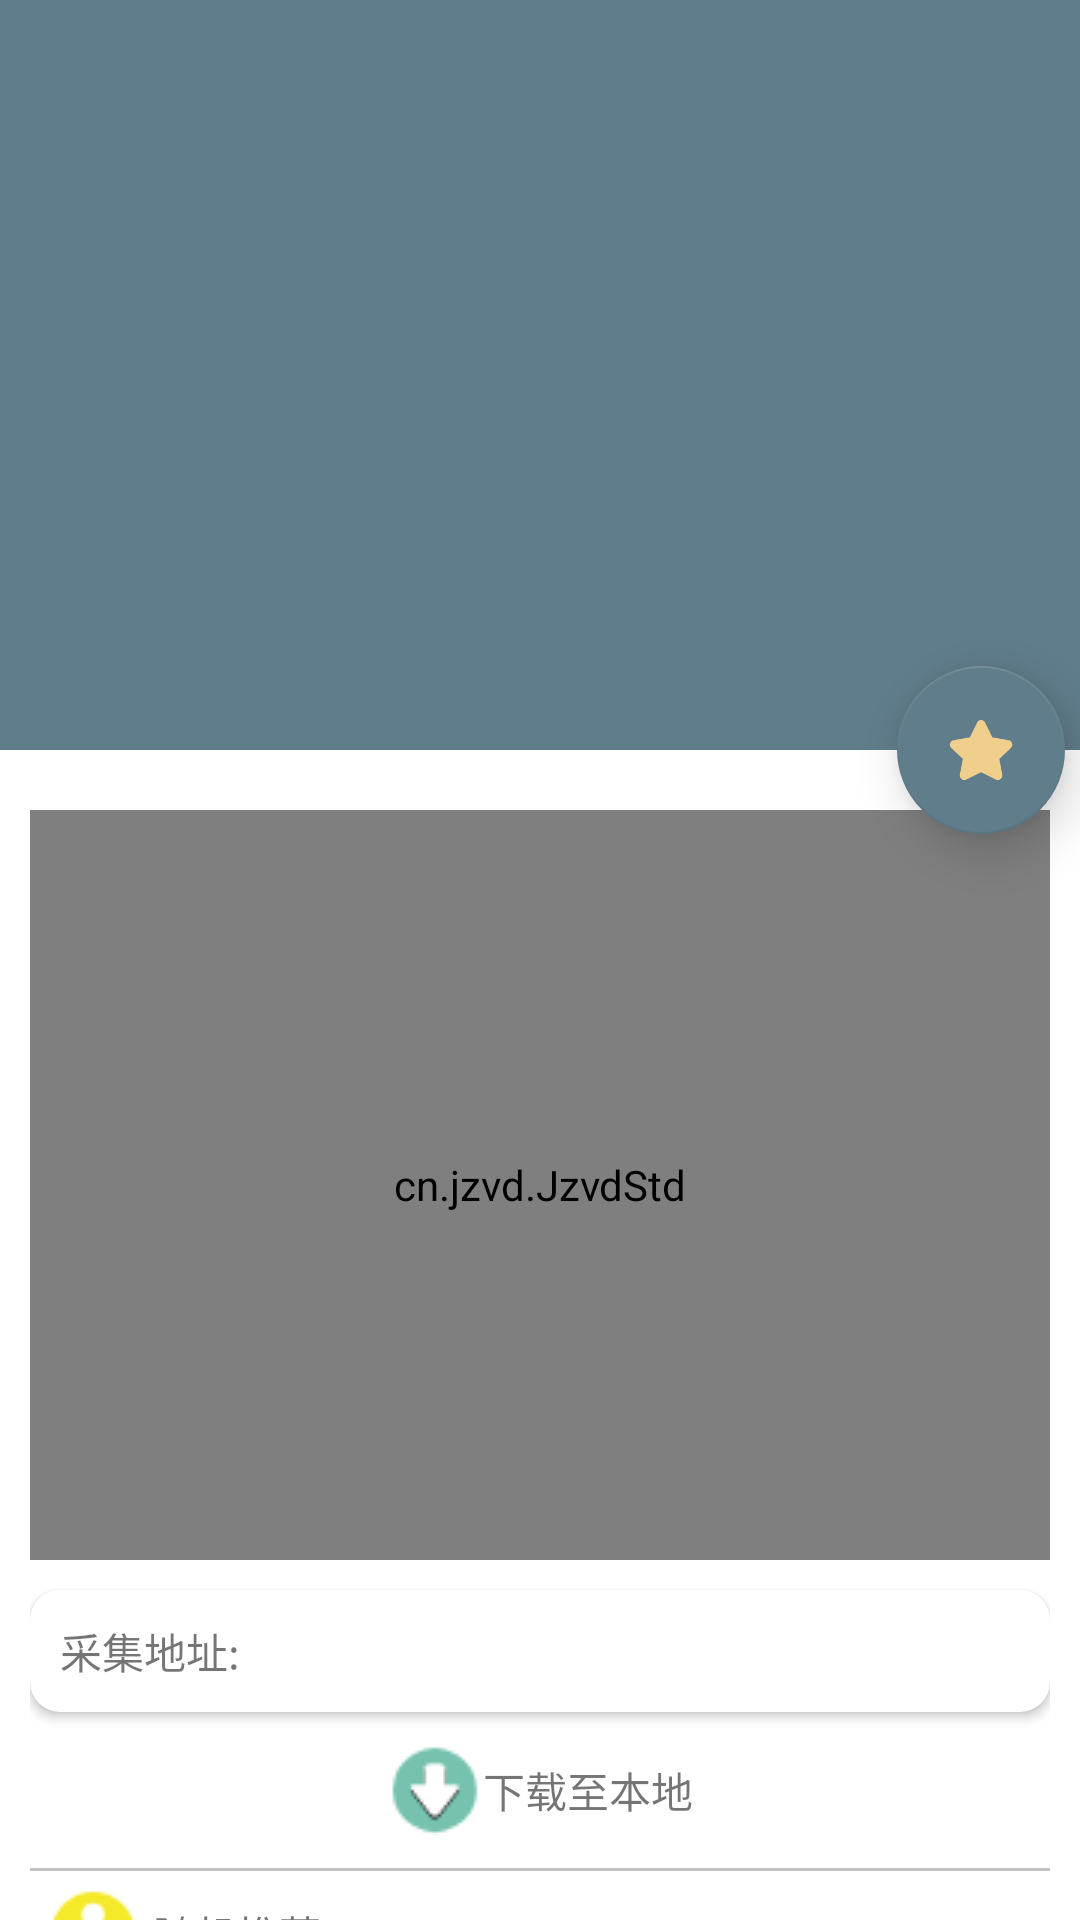

This screen was rendered from an Android layout file. Write that file and the resources it references.
<!-- AndroidManifest.xml: activity theme PlayActivityTheme -->
<!-- res/layout/activity_play.xml -->
<?xml version="1.0" encoding="utf-8"?>
<android.support.design.widget.CoordinatorLayout
    xmlns:android="http://schemas.android.com/apk/res/android"
    xmlns:app="http://schemas.android.com/apk/res-auto"
    android:layout_width="match_parent"
    android:layout_height="match_parent"
    android:fitsSystemWindows="true">
    <android.support.design.widget.AppBarLayout
        android:id="@+id/content_appBar"
        android:layout_width="match_parent"
        android:fitsSystemWindows="true"
        android:layout_height="250dp">
        <android.support.design.widget.CollapsingToolbarLayout
            android:fitsSystemWindows="true"
            android:id="@+id/content_collapsing_toolbar"
            android:theme="@style/ThemeOverlay.AppCompat.Dark.ActionBar"
            app:contentScrim="@color/colorPrimary"
            app:layout_scrollFlags="scroll|exitUntilCollapsed"
            android:layout_width="match_parent"
            android:layout_height="match_parent">

            <ImageView
                android:id="@+id/video_image"
                android:layout_width="match_parent"
                android:layout_height="match_parent"
                android:fitsSystemWindows="true"
                android:scaleType="centerCrop"
                app:layout_collapseMode="parallax" />

            <android.support.v7.widget.Toolbar
                android:id="@+id/content_toolbar"
                android:layout_width="match_parent"
                android:layout_height="?attr/actionBarSize"
                app:layout_collapseMode="pin" />
        </android.support.design.widget.CollapsingToolbarLayout>
    </android.support.design.widget.AppBarLayout>
    <android.support.v4.widget.NestedScrollView
        android:layout_width="match_parent"
        android:layout_height="match_parent"
        app:layout_behavior="@string/appbar_scrolling_view_behavior">
        <LinearLayout
            android:orientation="vertical"
            android:gravity="center"
            android:layout_width="match_parent"
            android:layout_height="wrap_content"
            android:layout_marginTop="10dp"
            android:padding="10dp">

            <cn.jzvd.JzvdStd
                android:id="@+id/player"
                android:layout_width="match_parent"
                android:layout_height="250dp" />
            <android.support.v7.widget.CardView
                android:layout_marginTop="10dp"
                android:layout_width="match_parent"
                android:layout_height="match_parent"
                app:cardCornerRadius="10dp"
                android:elevation="10dp">
                    <LinearLayout
                        android:padding="10dp"
                        android:gravity="center_vertical"
                        android:orientation="horizontal"
                        android:layout_width="match_parent"
                        android:layout_height="wrap_content">
                            <TextView
                                android:layout_gravity="center"
                                android:layout_width="wrap_content"
                                android:layout_height="match_parent"
                                android:text="@string/parseUrl" />
                            <TextView
                                android:layout_gravity="center"
                                android:id="@+id/videoUrl"
                                android:layout_width="wrap_content"
                                android:layout_height="match_parent" />
                    </LinearLayout>
                </android.support.v7.widget.CardView>

            <LinearLayout
                android:id="@+id/downloadVideo"
                android:layout_marginTop="10dp"
                android:layout_width="match_parent"
                android:layout_height="match_parent"
                android:layout_gravity="center"
                android:gravity="center"
                android:orientation="horizontal">

                <ImageView
                    android:layout_width="32dp"
                    android:layout_height="32dp"
                    android:src="@drawable/download" />

                <TextView
                    android:layout_width="wrap_content"
                    android:layout_height="wrap_content"
                    android:layout_gravity="center_vertical"
                    android:text="@string/download" />

            </LinearLayout>
            <ProgressBar
                android:id="@+id/downloadProgressBar"
                android:visibility="gone"
                style="?android:attr/progressBarStyleHorizontal"
                android:layout_width="match_parent"
                android:layout_height="wrap_content" />
            <View
                android:background="#c4c1c1"
                android:layout_marginTop="10dp"
                android:layout_width="match_parent"
                android:layout_height="1dp"/>
            <LinearLayout
                android:padding="5dp"
                android:gravity="center_vertical"
                android:orientation="horizontal"
                android:layout_width="match_parent"
                android:layout_height="wrap_content">
                <ImageView
                    android:src="@drawable/video"
                    android:layout_width="wrap_content"
                    android:layout_height="wrap_content" />
                <TextView
                    android:layout_marginStart="4dp"
                    android:layout_width="wrap_content"
                    android:layout_height="wrap_content"
                    android:text="@string/randomRec" />
            </LinearLayout>
            <android.support.v7.widget.RecyclerView
                android:id="@+id/content_recycleView"
                android:layout_width="wrap_content"
                android:layout_height="wrap_content">
            </android.support.v7.widget.RecyclerView>
            <TextView
                android:id="@+id/copyRight"
                android:text="@string/copyright"
                android:layout_gravity="bottom|center"
                android:layout_width="wrap_content"
                android:layout_height="wrap_content" />
        </LinearLayout>
    </android.support.v4.widget.NestedScrollView>
    
    <android.support.design.widget.FloatingActionButton
        android:id="@+id/content_collect"
        android:layout_width="wrap_content"
        android:layout_height="wrap_content"
        android:src="@drawable/collection_off"
        app:elevation="10dp"
        app:layout_anchor="@id/content_appBar"
        android:layout_margin="5dp"
        app:layout_anchorGravity="bottom|end" />
</android.support.design.widget.CoordinatorLayout>
<!-- resources referenced by this layout -->
<resources>
  <color name="colorPrimary">#607D8B</color>
  <!-- drawable collection_off: png bitmap (drawable, 3247 bytes) -->
  <!-- drawable download: png bitmap (drawable, 1197 bytes) -->
  <!-- drawable video: png bitmap (drawable, 1222 bytes) -->
  <string name="copyright">CopyRight®2018 Forest</string>
  <string name="download">下载至本地</string>
  <string name="parseUrl">采集地址:</string>
  <string name="randomRec">随机推荐</string>
  <style name="PlayActivityTheme" parent="AppTheme">
          <item name="android:statusBarColor">@android:color/transparent</item>
      </style>
  <style name="AppTheme" parent="Theme.AppCompat.Light.NoActionBar">
          
          <item name="colorPrimary">@color/colorPrimary</item>
          <item name="colorPrimaryDark">@color/colorPrimaryDark</item>
          <item name="android:windowBackground">@color/windowBackGround</item>
          
          <item name="android:navigationBarColor">@color/navigationBarColor</item>
          <item name="colorAccent">@color/colorAccent</item>
      </style>
  <color name="colorPrimaryDark">#607D8B</color>
  <color name="windowBackGround">#FFFFFF</color>
  <color name="navigationBarColor">#607D8B</color>
  <color name="colorAccent">#607D8B</color>
</resources>
